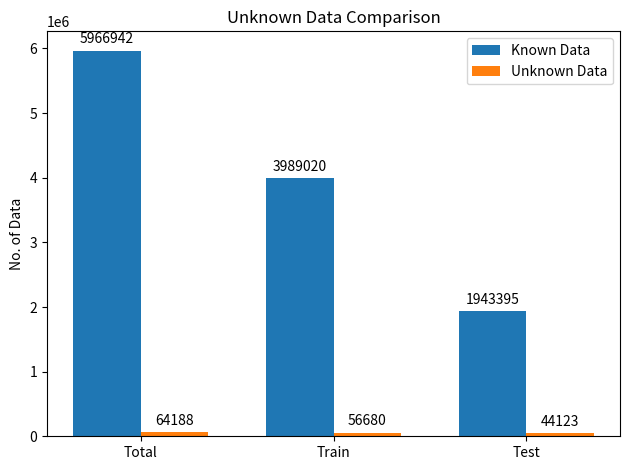

Write the Python code that produced this figure.
import matplotlib
import matplotlib.pyplot as plt
import numpy as np


labels = ['Total', 'Train', 'Test']
known = [5966942, 3989020, 1943395]
unknown = [64188, 56680, 44123]

x = np.arange(len(labels))
width = 0.35
fig, ax = plt.subplots()
rects1 = ax.bar(x - width/2, known, width, label='Known Data')
rects2 = ax.bar(x + width/2, unknown, width, label='Unknown Data')

ax.set_ylabel('No. of Data')
ax.set_title('Unknown Data Comparison')
ax.set_xticks(x)
ax.set_xticklabels(labels)
ax.legend()

def autolabel(rects):
    for rect in rects:
        height = rect.get_height()
        ax.annotate('{}'.format(height),
                    xy=(rect.get_x() + rect.get_width() / 2, height),
                    xytext=(0, 3),
                    textcoords="offset points",
                    ha='center', va='bottom')

autolabel(rects1)
autolabel(rects2)

fig.tight_layout()

plt.show()